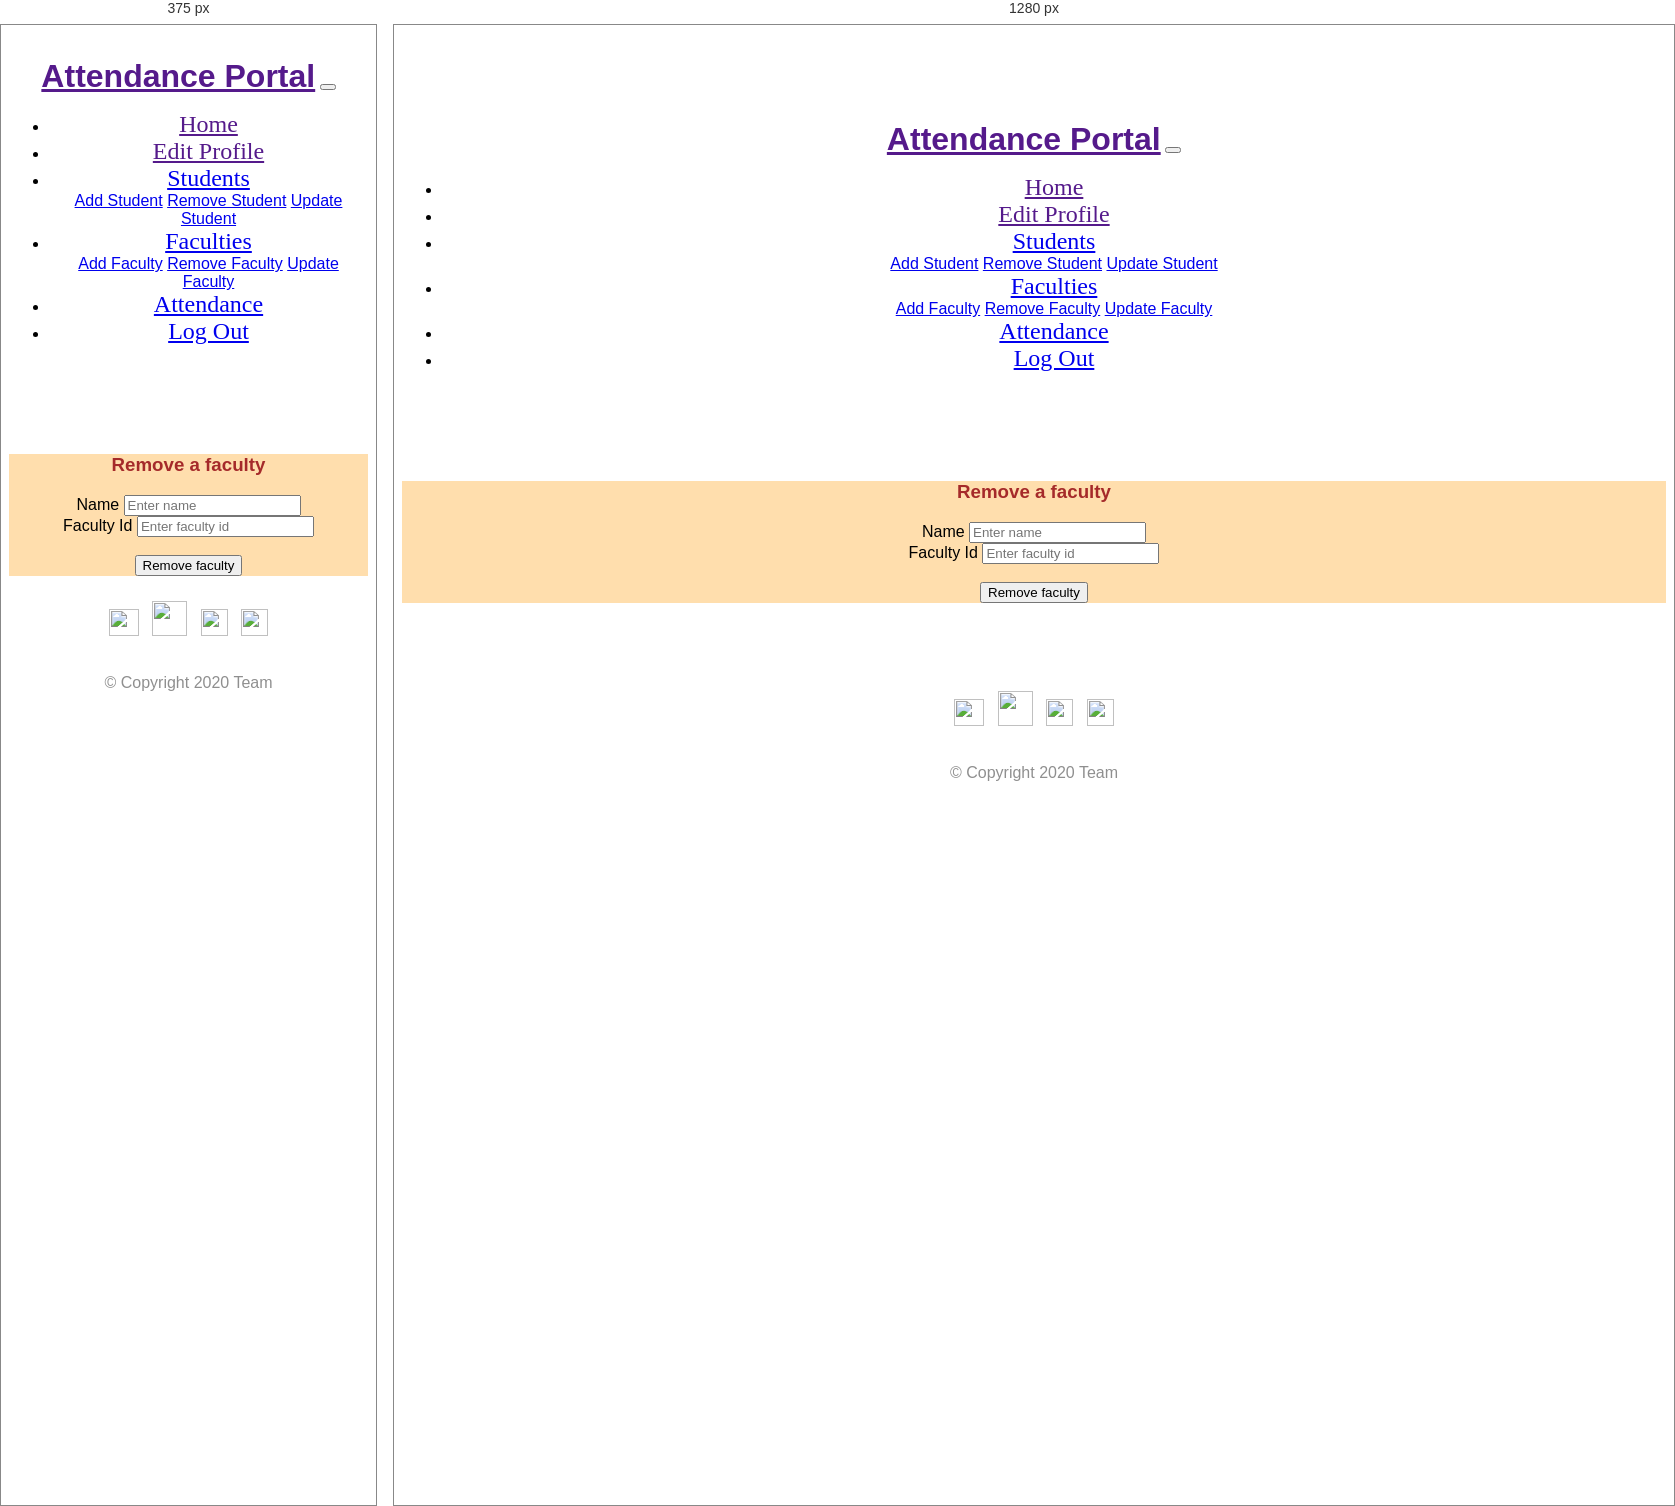
Rendered at 375 px and 1280 px, left to right.

<!-- file: Removefaculty.html -->
<!DOCTYPE html>
<html lang="en" dir="ltr">

<head>
    <meta charset="utf-8">
    <link href="https://fonts.googleapis.com/css2?family=Open+Sans&display=swap" rel="stylesheet">

    <link rel="stylesheet" href="https://stackpath.bootstrapcdn.com/bootstrap/4.5.0/css/bootstrap.min.css"
        integrity="sha384-9aIt2nRpC12Uk9gS9baDl411NQApFmC26EwAOH8WgZl5MYYxFfc+NcPb1dKGj7Sk" crossorigin="anonymous">

    <link rel="stylesheet" href="styles3.css">
    <script defer src="https://pro.fontawesome.com/releases/v5.10.0/js/all.js"
        integrity="sha384-G/ZR3ntz68JZrH4pfPJyRbjW+c0+ojii5f+GYiYwldYU69A+Ejat6yIfLSxljXxD"
        crossorigin="anonymous"></script>
    <script src="https://code.jquery.com/jquery-3.5.1.slim.min.js"
        integrity="sha384-DfXdz2htPH0lsSSs5nCTpuj/zy4C+OGpamoFVy38MVBnE+IbbVYUew+OrCXaRkfj"
        crossorigin="anonymous"></script>

    <script src="https://cdn.jsdelivr.net/npm/popper.js@1.16.0/dist/umd/popper.min.js"
        integrity="sha384-Q6E9RHvbIyZFJoft+2mJbHaEWldlvI9IOYy5n3zV9zzTtmI3UksdQRVvoxMfooAo"
        crossorigin="anonymous"></script>

    <script src="https://stackpath.bootstrapcdn.com/bootstrap/4.5.0/js/bootstrap.min.js"
        integrity="sha384-OgVRvuATP1z7JjHLkuOU7Xw704+h835Lr+6QL9UvYjZE3Ipu6Tp75j7Bh/kR0JKI"
        crossorigin="anonymous"></script>
    <title> Remove a faculty</title>
</head>

<body>
    <!-- Navigation bar start-->
    <section id="title" class=" ">

        <nav class="navbar bg-dark navbar-expand-lg navbar-dark fixed-top">
            <a class="navbar-brand" href="">Attendance Portal</a>
            <button class="navbar-toggler" type="button" data-toggle="collapse" data-target="#navbarSupportedContent"
                aria-controls="navbarSupportedContent" aria-expanded="false" aria-label="Toggle navigation">
                <span class="navbar-toggler-icon"></span>
            </button>
            <div class="collapse navbar-collapse" id="navbarSupportedContent">
                <ul class="navbar-nav ml-auto">
                    <li class="nav-item">
                        <a class="nav-link" href="">Home</a>
                    </li>
                    <li class="nav-item">
                        <a class="nav-link" href="">Edit Profile</a>
                    </li>

                    <li class="nav-item dropdown">
                        <a class="nav-link dropdown-toggle" href="#" id="navbarDropdownMenuLink" data-toggle="dropdown"
                            aria-haspopup="true" aria-expanded="false">
                            Students
                        </a>
                        <div class="dropdown-menu" aria-labelledby="navbarDropdownMenuLink">
                            <a class="dropdown-item" href="#">Add Student</a>
                            <a class="dropdown-item" href="#">Remove Student</a>
                            <a class="dropdown-item" href="#">Update Student</a>
                        </div>
                    </li>



                    <li class="nav-item dropdown">
                        <a class="nav-link dropdown-toggle" href="#" id="navbarDropdownMenuLink" data-toggle="dropdown"
                            aria-haspopup="true" aria-expanded="false">
                            Faculties
                        </a>
                        <div class="dropdown-menu" aria-labelledby="navbarDropdownMenuLink">
                            <a class="dropdown-item" href="#">Add Faculty</a>
                            <a class="dropdown-item" href="#">Remove Faculty</a>
                            <a class="dropdown-item" href="#">Update Faculty</a>
                        </div>
                    </li>
                    <li class="nav-item">
                        <a class="nav-link" href="#">Attendance</a>
                    </li>

                    <li class="nav-item">
                        <a class="nav-link" href="#footer">Log Out</a>
                    </li>
                </ul>
            </div>
        </nav>
    </section>
    <!-- Navigation bar end-->

    <!--page's middle content -->


    <!--1st col -->


    <div class="row text-left">

        <div class="col-12">
            <div class=" a container ">
                <br>


                <div class="row">
                    <div class="col-md-3"> </div>
                    <div class="col-md-6">
                        <div class="row">

                            <div class="col-sm-12 col-md-12 col-lg-12">

                                <div class="card card-body  ">
                                    <div class="card-body  " style='background-color:#ffdead !important'>
                                        <h3 style=" text-align: center; color:brown;">Remove a faculty</h3>
                                        <form>
                                            <div class="form-group">
                                                <label>Name</label>
                                                <input name="name" class="form-control" placeholder="Enter name"
                                                    type="text">
                                            </div> <!-- form-group// -->
                                            <div class="form-group">

                                                <label>Faculty Id</label>
                                                <input class="form-control" placeholder="Enter faculty id"
                                                    type="text" name="fid">
                                            </div> <!-- form-group// -->

                                           
                                                    <br>
                                                    <button type="submit" class="btn btn-danger btn-block"> Remove
                                                        faculty
                                                    </button>

                                                </div> <!-- form-group// -->



                                            </div>
                                        </form>
                                    </div>
                                </div>
                            </div>


                        </div>
                    </div>
                    <div class="col-md-3"> </div>
                </div>
            </div>
        </div>

    </div>


    <div class="container-fluid">
        <footer id="footer">


            <a href="#"> <i> <img
                        src="https://www.freepnglogos.com/uploads/twitter-logo-png/twitter-logo-vector-png-clipart-1.png"
                        height="27px" width="30px"></img></i></a> &nbsp;
            <a href="#"> <i> <img
                        src="https://cdn3.iconfinder.com/data/icons/facebook-ui-flat/48/Facebook_UI-03-512.png"
                        height="35px" width="35px"></img></i></a> &nbsp;
            <a href="#"> <i> <img src="https://image.flaticon.com/icons/svg/174/174855.svg" height="27px"
                        width="27px"></img></i></a>
            &nbsp;
            <a href="#"> <i> <img
                        src="https://www.freepngimg.com/download/gmail/66398-vector-network-icons-computer-graphics-gmail-portable.png"
                        height="27px" width="27px"></img></i></a>
            <br>
            <br>
            <p>© Copyright 2020 Team</p>


        </footer>
    </div>

    <script type="text/javascript">

    </script>
</body>

</html>

/* @media block from styles3.css */
@media (max-width: 1028px) {
  #profile {
    padding-top: 7%;
  }
}